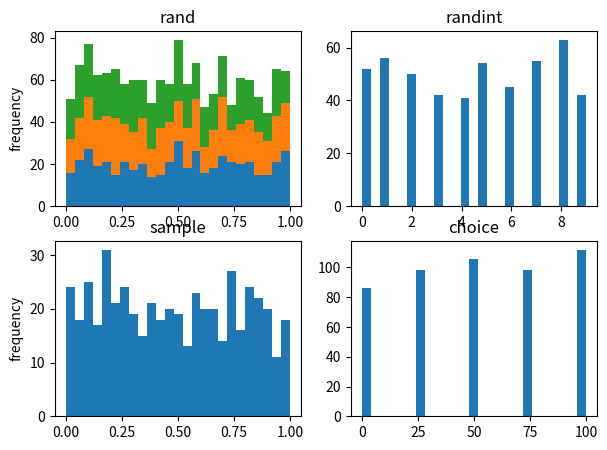
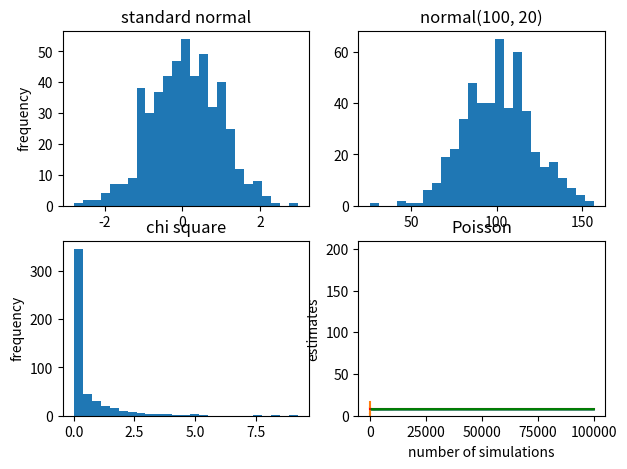
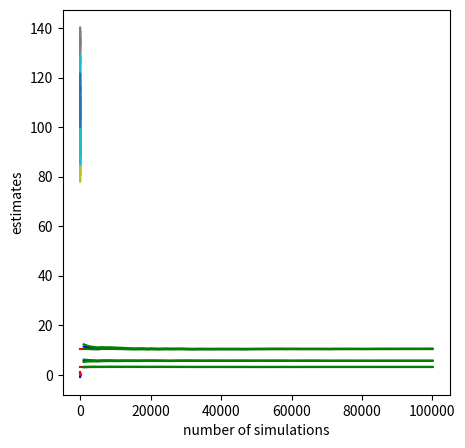

Reproduce these figures in Python, in order.
import math
import numpy as np
import numpy.random as npr  
import scipy.stats as scs
import seaborn as sns
import matplotlib.pyplot as plt

npr.seed(100)  
np.set_printoptions(precision=4) 

npr.rand(10)  

npr.rand(5, 5)  

sample_size = 500
rn1 = npr.rand(sample_size, 3)  # 3-dimensional array of 500 uniform random numbers each
rn2 = npr.randint(0, 10, sample_size)  # random integers
rn3 = npr.sample(size=sample_size)  # another way of drawing uniforms
a = [0, 25, 50, 75, 100]  
rn4 = npr.choice(a, size=sample_size) # drawing from a given distribution

fig, ((ax1, ax2), (ax3, ax4)) = plt.subplots(nrows=2, ncols=2,
                                             figsize=(7, 5))
ax1.hist(rn1, bins=25, stacked=True) # create a histogram with 25 bins
ax1.set_title('rand')
ax1.set_ylabel('frequency')
ax2.hist(rn2, bins=25)
ax2.set_title('randint')
ax3.hist(rn3, bins=25)
ax3.set_title('sample')
ax3.set_ylabel('frequency')
ax4.hist(rn4, bins=25)
ax4.set_title('choice');

sample_size = 500
rn1 = npr.standard_normal(sample_size)  
rn2 = npr.normal(100, 20, sample_size)  
rn3 = npr.chisquare(df=0.5, size=sample_size)  
rn4 = npr.poisson(lam=1.0, size=sample_size)  

fig, ((ax1, ax2), (ax3, ax4)) = plt.subplots(nrows=2, ncols=2,
                                             figsize=(7, 5))
ax1.hist(rn1, bins=25)
ax1.set_title('standard normal')
ax1.set_ylabel('frequency')
ax2.hist(rn2, bins=25)
ax2.set_title('normal(100, 20)')
ax3.hist(rn3, bins=25)
ax3.set_title('chi square')
ax3.set_ylabel('frequency')
ax4.hist(rn4, bins=25)
ax4.set_title('Poisson');

x = np.linspace(0,1,100)
y = 2 * np.sin(15*x) + 15*x
plt.plot(x,y)
plt.fill_between(x, y, alpha=0.3);
plt.xlabel('$x$');
plt.ylabel('$2 \sin(15x) + 15x$');

n = 100000
z = npr.uniform(0, 1, n)
y = 2 * np.sin(15 * z) + 15 * z

y_m = []
y_cfl = []
y_cfu = []
for i in range(1000, n+1, 1000):
    y_m.append(np.mean(y[:i]))
    y_cfl.append(np.mean(y[:i] - 1.96 * np.std(y[:i])/np.sqrt(i)))    
    y_cfu.append(np.mean(y[:i] + 1.96 * np.std(y[:i])/np.sqrt(i)))

plt.plot( [0,n], [7.73463,7.73463], 'r', range(1000,n+1,1000), y_m, 'b', \
         range(1000,n+1,1000), y_cfl, 'g', range(1000,n+1,1000), y_cfu, 'g');
plt.xlabel('number of simulations');
plt.ylabel('estimates');

plt.figure(figsize=(5,5))
u = np.arange(-1,1,0.0001)
v = np.sqrt(1-u*u)
plt.plot(u,v, 'b')
plt.plot(u,-v,'b')
plt.plot([0,0,1,1,0], [1,0,0,1,1], 'r')
plt.xlabel('u')
plt.ylabel('v');

n = 100000
x = npr.uniform(0, 1, (n,2))
y = list(map(lambda u: (4 if u[0]**2 + u[1]**2 <1 else 0), x))

x = lambda a : a + 10
print(x(5))

def x(a):
    return a + 10

print(x(5))

y_m = []
y_cfl = []
y_cfu = []
for i in range(1000, n+1, 1000):
    y_m.append(np.mean(y[:i]))
    y_cfl.append(np.mean(y[:i] - 1.96 * np.std(y[:i])/np.sqrt(i)))    
    y_cfu.append(np.mean(y[:i] + 1.96 * np.std(y[:i])/np.sqrt(i)))

plt.plot( [0,n], [np.pi,np.pi], 'r', range(1000,n+1,1000), y_m, 'b', \
         range(1000,n+1,1000), y_cfl, 'g', range(1000,n+1,1000), y_cfu, 'g');
plt.xlabel('number of simulations');
plt.ylabel('estimates');

x = np.arange(0,200,1)
w = npr.standard_normal(5000)
s = 100 * np.exp((0.05 - 0.5 * 0.2**2) * 1 + 0.2 * w)
plt.hist(s, bins=20,density=True);
plt.plot(x, scs.lognorm.pdf(x, s=0.2, scale=np.exp(np.log(100) + 0.05 - 0.5 * 0.2**2)), 'r');

w = npr.standard_normal(n)
s = 100 * np.exp((0.05 - 0.5 * 0.2**2) * 1 + 0.2 * w)
y = np.exp(-0.05*1) * np.maximum(s-100,0) # np.maximum is an element-wise maximum operation

y_m = []
y_cfl = []
y_cfu = []
for i in range(1000, n+1, 1000):
    y_m.append(np.mean(y[:i]))
    y_cfl.append(np.mean(y[:i] - 1.96 * np.std(y[:i])/np.sqrt(i)))    
    y_cfu.append(np.mean(y[:i] + 1.96 * np.std(y[:i])/np.sqrt(i)))

plt.plot( [0,n], [10.4506, 10.4506], 'r', range(1000,n+1,1000), y_m, 'b', \
         range(1000,n+1,1000), y_cfl, 'g', range(1000,n+1,1000), y_cfu, 'g');
plt.xlabel('number of simulations');
plt.ylabel('estimates');

m=12
t = np.arange(0,1+1/m, 1/m)
w = npr.standard_normal([n,m])
s = np.zeros([n,m+1])
s[:,0] = 100

for i in range(1,m+1):
    dt = t[i]-t[i-1]
    s[:,i] = s[:,i-1] * np.exp((0.05-0.5 * 0.2**2) * dt + 0.2 * np.sqrt(dt) * w[:,i-1])

plt.plot(t, np.transpose(s[0:10]));

ms=np.mean(s, axis=1)
y = list(map(lambda x: np.exp(-0.05*1) * np.max([x-100,0]), ms))

y_m = []
y_cfl = []
y_cfu = []
for i in range(1000, n+1, 1000):
    y_m.append(np.mean(y[:i]))
    y_cfl.append(np.mean(y[:i] - 1.96 * np.std(y[:i])/np.sqrt(i)))    
    y_cfu.append(np.mean(y[:i] + 1.96 * np.std(y[:i])/np.sqrt(i)))

plt.plot(range(1000,n+1,1000), y_m, 'b', \
         range(1000,n+1,1000), y_cfl, 'g', range(1000,n+1,1000), y_cfu, 'g');
plt.xlabel('number of simulations');
plt.ylabel('estimates');